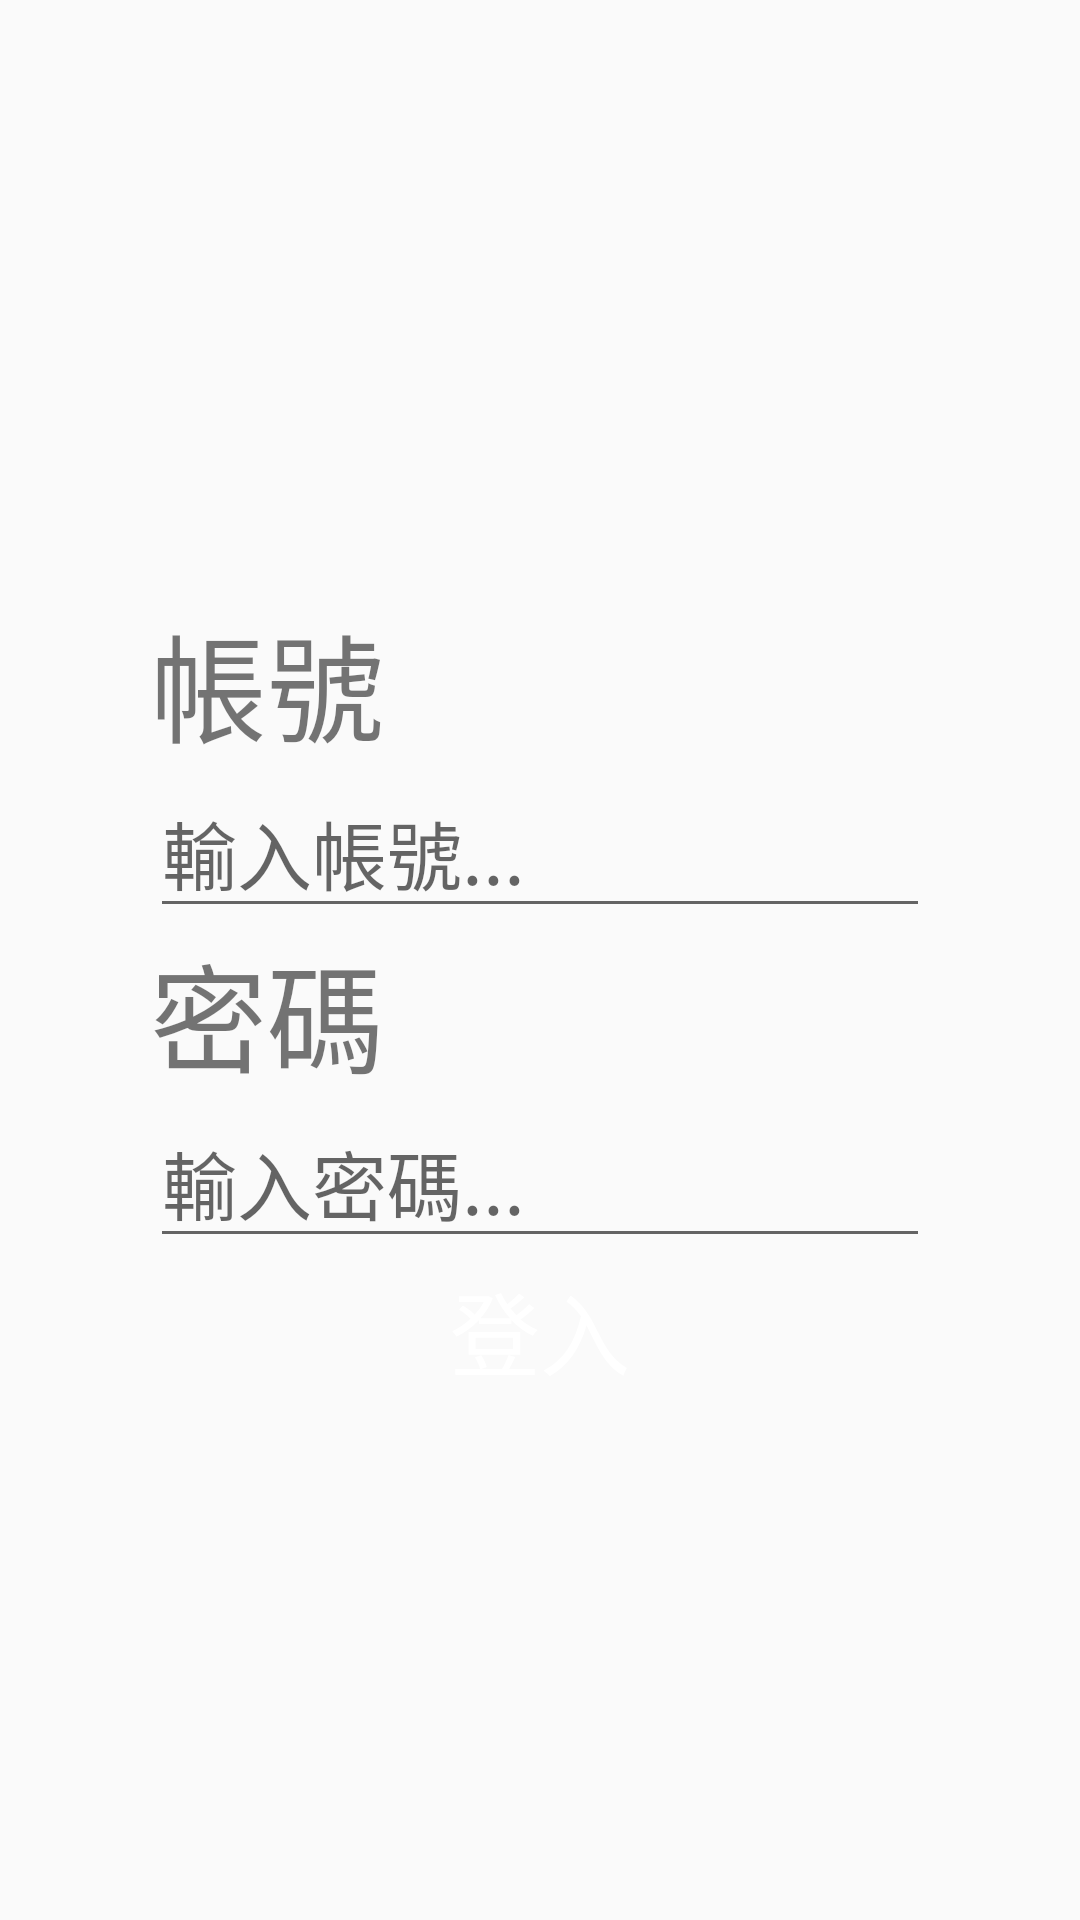

Produce the Android XML layout that renders to this screen, including the resource entries it uses.
<!-- AndroidManifest.xml: application theme AppTheme -->
<!-- res/layout/login_main.xml -->
<?xml version="1.0" encoding="utf-8"?>
<LinearLayout xmlns:android="http://schemas.android.com/apk/res/android"
    android:id="@+id/login_ll"
    android:layout_width="match_parent"
    android:layout_height="match_parent"
    android:gravity="center"
    android:orientation="vertical"
    android:paddingLeft="50dp"
    android:paddingRight="50dp">
    <RelativeLayout
        android:id="@+id/login_rl"
        android:layout_width="match_parent"
        android:layout_height="match_parent"
        android:visibility="gone"
        android:gravity="center">
        <ProgressBar
            android:id="@+id/progressbar"
            style="?android:attr/progressBarStyleLarge"
            android:layout_width="wrap_content"
            android:layout_height="wrap_content"
            android:layout_centerInParent="true"/>
        <TextView
            android:text="載入中..."
            android:textAppearance="?android:attr/textAppearanceLarge"
            android:layout_width="wrap_content"
            android:layout_height="wrap_content"
            android:layout_below="@id/progressbar"
            android:id="@+id/textView1"
            android:textColor="@color/redDark"
            android:layout_centerInParent="true" />
    </RelativeLayout>
    <TextView
        android:id="@+id/login_error_tv"
        android:layout_width="match_parent"
        android:layout_height="wrap_content"
        android:textColor="@color/redDark"
        android:textSize="20dp" />

    <TextView
        android:layout_width="match_parent"
        android:layout_height="wrap_content"
        android:text="帳號"
        android:textSize="39dp" />

    <EditText
        android:id="@+id/login_account_et"
        android:layout_width="match_parent"
        android:layout_height="wrap_content"
        android:ems="10"
        android:hint="輸入帳號..."
        android:inputType="textPersonName"
        android:textSize="25dp" />

    <TextView
        android:layout_width="match_parent"
        android:layout_height="wrap_content"
        android:text="密碼"
        android:textSize="39dp" />

    <EditText
        android:id="@+id/login_password_et"
        android:layout_width="match_parent"
        android:layout_height="wrap_content"
        android:ems="10"
        android:hint="輸入密碼..."
        android:inputType="textPassword"
        android:textSize="25dp" />

    <Button
        android:id="@+id/login_but"
        android:layout_width="match_parent"
        android:layout_height="wrap_content"
        android:background="@drawable/red_button"
        android:text="登入"
        android:textColor="@color/white"
        android:textSize="30dp" />

</LinearLayout>
<!-- resources referenced by this layout -->
<resources>
  <color name="redDark">#550000</color>
  <color name="white">#FFFFFF</color>
  <!-- drawable red_button (drawable) -->
  <?xml version="1.0" encoding="utf-8"?>
  <selector xmlns:android="http://schemas.android.com/apk/res/android">
      <item
          android:state_focused="true"
          android:state_pressed="false"
          android:drawable="@drawable/red" />
      <item
          android:state_focused="true"
          android:state_pressed="true"
          android:drawable="@drawable/ash" />
      <item
          android:state_focused="false"
          android:state_pressed="true"
          android:drawable="@drawable/ash" />
      <item android:drawable="@drawable/red" />
  </selector>
  <style name="AppTheme" parent="Theme.AppCompat.Light.DarkActionBar">
          
          <item name="colorPrimary">@color/colorPrimary</item>
          <item name="colorPrimaryDark">@color/colorPrimaryDark</item>
          <item name="colorAccent">@color/colorAccent</item>
      </style>
  <!-- drawable red (drawable) -->
  <?xml version="1.0" encoding="utf-8"?>
  <selector xmlns:android="http://schemas.android.com/apk/res/android">
      <item>
          <shape>
              
              <solid android:color="@color/redDark"/>
              
              
              <corners android:radius="5dp"/>
              <padding
                  android:left="2dp"
                  android:top="2dp"
                  android:right="2dp"
                  android:bottom="2dp" />
          </shape>
      </item>
  </selector>
  <color name="colorPrimary">#550000</color>
  <color name="colorPrimaryDark">#770000</color>
  <color name="colorAccent">#770000</color>
</resources>
